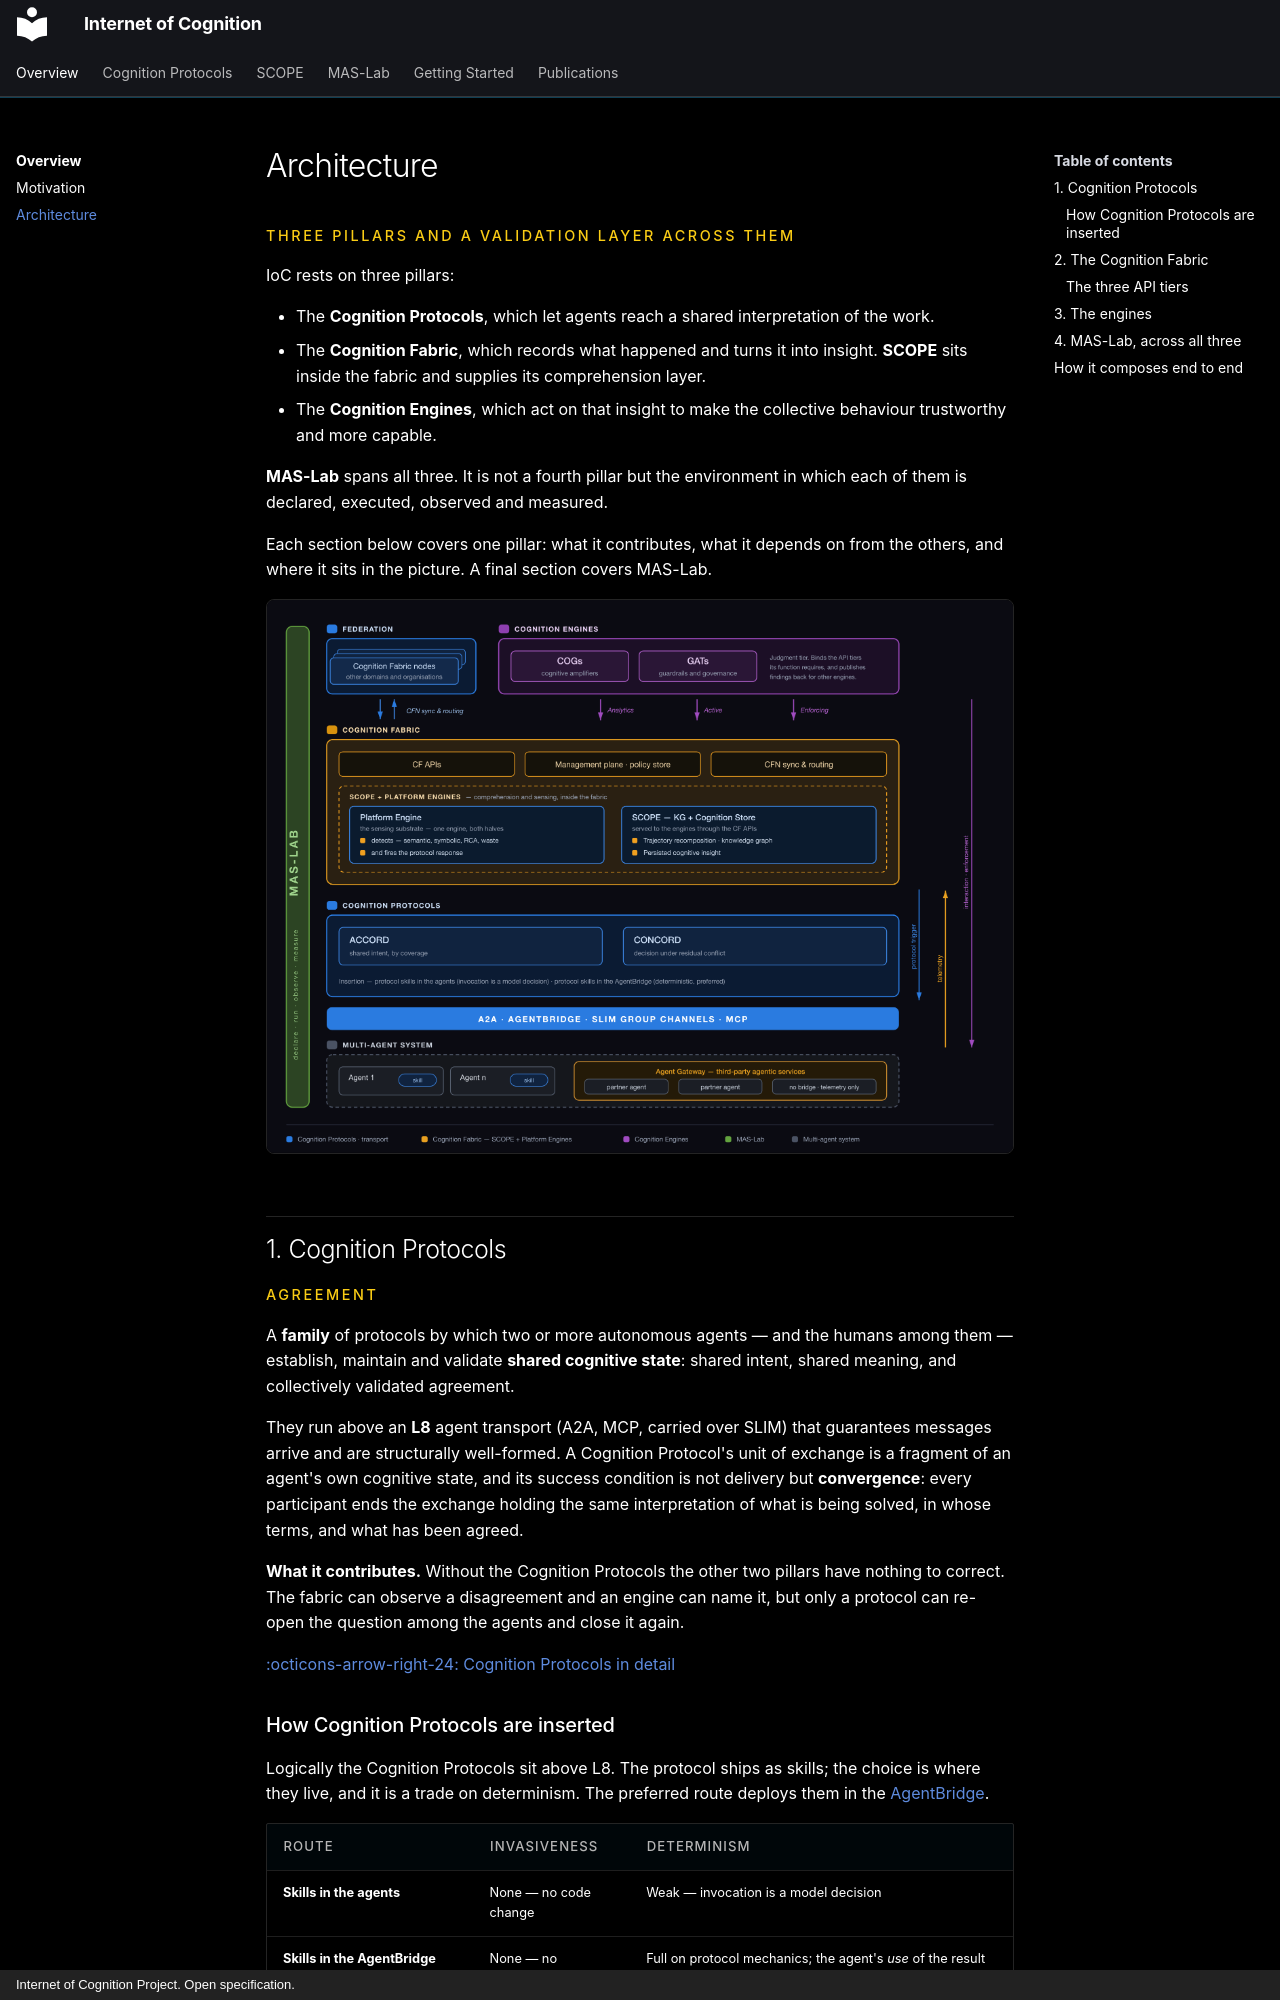

repository: ioc-project/ioc-project.github.io · page: overview/architecture/index.html · generator: mkdocs · copyright: Internet of Cognition Project. Open specification.

# Architecture

<p class="eyebrow">Three pillars and a validation layer across them</p>

IoC rests on three pillars:

- The **Cognition Protocols**, which let agents reach a shared interpretation of the work.
- The **Cognition Fabric**, which records what happened and turns it into insight.
  **SCOPE** sits inside the fabric and supplies its comprehension layer.
- The **Cognition Engines**, which act on that insight to make the collective
  behaviour trustworthy and more capable.

**MAS-Lab** spans all three. It is not a fourth pillar but the environment in which
each of them is declared, executed, observed and measured.

Each section below covers one pillar: what it contributes, what it depends on
from the others, and where it sits in the picture. A final section covers MAS-Lab.

![IoC simplified high-level architecture](../assets/diagrams/ioc-architecture-principle.png)

## 1. Cognition Protocols

<p class="eyebrow">Agreement</p>

A **family** of protocols by which two or more autonomous agents — and the humans
among them — establish, maintain and validate **shared cognitive state**: shared
intent, shared meaning, and collectively validated agreement.

They run above an **L8** agent transport (A2A, MCP, carried over SLIM) that
guarantees messages arrive and are structurally well-formed. A Cognition Protocol's
unit of exchange is a fragment of an agent's own cognitive state, and its success
condition is not delivery but **convergence**: every participant ends the
exchange holding the same interpretation of what is being solved, in whose terms,
and what has been agreed.

**What it contributes.** Without the Cognition Protocols the other two pillars have
nothing to correct. The fabric can observe a disagreement and an engine can name it, but
only a protocol can re-open the question among the agents and close it again.

[:octicons-arrow-right-24: Cognition Protocols in detail](https://ioc-project.github.io/cognition-protocols/)

### How Cognition Protocols are inserted

Logically the Cognition Protocols sit above L8. The protocol ships as skills; the choice is where
they live, and it is a trade on determinism. The preferred route deploys them in
the [AgentBridge](https://shadi.agntcy.org/agentbridge/).

| Route | Invasiveness | Determinism |
|---|---|---|
| **Skills in the agents** | None — no code change | Weak — invocation is a model decision |
| **Skills in the AgentBridge** *(preferred)* | None — no recompile | Full on protocol mechanics; the agent's *use* of the result stays model-mediated |

The bridge is preferred because it is least invasive. The resolution is a split by
what must be deterministic: **the bridge owns the protocol machinery** (envelope,
sequence, phase barriers, merge, commit), while **the agent generates the message
payloads** — content generation could never have been deterministic under any route.

![Protocol insertion — the two places the skills can live](../assets/diagrams/protocol-insertion.png)
